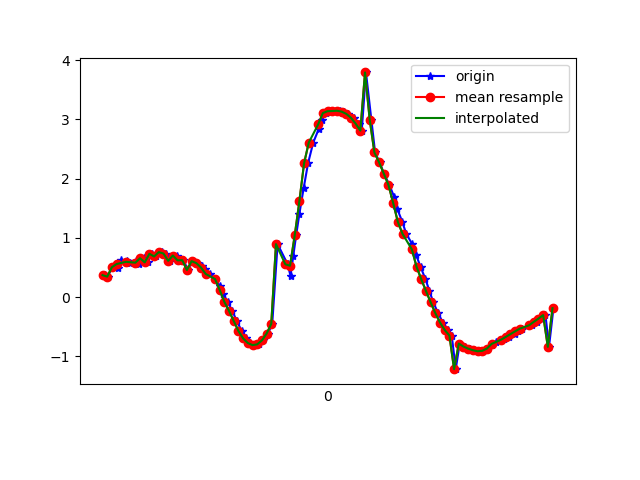

Values plotted in this chart, from the file beside it:
1617762188192, 457824829330428, 0.3707292, -3.1002748, 9.289288
1617762188202, 457824848561198, 0.3456, -3.069, 9.301
1617762188221, 457824867791968, 0.5055, -3.109, 9.28
1617762188244, 457824887022738, 0.4953, -3.099, 9.284
1617762188258, 457824906253508, 0.6213, -3.207, 9.24
1617762188284, 457824925484278, 0.6146, -3.165, 9.254
1617762188296, 457824944715048, 0.5775, -3.285, 9.215
1617762188322, 457824963945818, 0.6071, -3.235, 9.231
1617762188334, 457824983176588, 0.5558, -3.301, 9.211
1617762188359, 457825002407358, 0.6563, -3.288, 9.209
1617762188372, 457825021638128, 0.5862, -3.298, 9.21
1617762188391, 457825040868898, 0.7319, -3.298, 9.199
1617762188410, 457825060099668, 0.6863, -3.28, 9.209
1617762188433, 457825079330438, 0.7594, -3.43, 9.149
1617762188449, 457825098561208, 0.7356, -3.495, 9.126
1617762188467, 457825117791978, 0.6124, -3.749, 9.034
1617762188499, 457825137022748, 0.7022, -4.047, 8.898
1617762188508, 457825156253518, 0.6207, -4.457, 8.706
1617762188525, 457825175484288, 0.6237, -4.999, 8.406
1617762188545, 457825194715058, 0.4578, -5.63, 8.008
1617762188562, 457825213945828, 0.6071, -6.243, 7.529
1617762188582, 457825233176598, 0.5741, -6.962, 6.873
1617762188604, 457825252407368, 0.5336, -7.66, 6.09
1617762188619, 457825271638138, 0.4665, -8.282, 5.219
1617762188639, 457825291001059, 0.3917, -8.807, 4.28
1617762188661, 457825310231829, 0.3051, -9.243, 3.242
1617762188680, 457825329462599, 0.1875, -9.571, 2.1
1617762188695, 457825348693369, 0.05378, -9.759, 0.8928
1617762188714, 457825367924139, -0.08194, -9.795, -0.3026
1617762188734, 457825387154909, -0.2355, -9.7, -1.379
1617762188753, 457825406385679, -0.4057, -9.52, -2.288
1617762188774, 457825425616449, -0.5729, -9.326, -2.956
1617762188791, 457825444847219, -0.6987, -9.181, -3.354
1617762188810, 457825464077989, -0.7761, -9.087, -3.586
1617762188829, 457825483308759, -0.811, -9.004, -3.784
1617762188847, 457825502539529, -0.7979, -8.922, -3.975
1617762188866, 457825521770299, -0.7313, -8.87, -4.102
1617762188886, 457825541001069, -0.6167, -8.846, -4.173
1617762188904, 457825560231839, -0.4508, -8.817, -4.253
1617762188927, 457825579462609, 0.8948, -8.878, -4.052
1617762188970, 457825598693379, 0.5537, -8.851, -4.171
1617762188982, 457825617924149, 0.3592, -8.804, -4.289
1617762188994, 457825637154919, 0.7008, -8.78, -4.296
1617762189006, 457825656385689, 1.042, -8.782, -4.223
1617762189020, 457825675616459, 1.41, -8.837, -3.994
1617762189038, 457825694847229, 1.838, -8.942, -3.564
1617762189057, 457825714077999, 2.263, -9.08, -2.91
1617762189079, 457825733308769, 2.61, -9.237, -1.978
1617762189102, 457825752539539, 2.835, -9.345, -0.8211
1617762189117, 457825771770309, 2.999, -9.317, 0.4916
1617762189134, 457825791001079, 3.108, -9.128, 1.75
1617762189156, 457825810231849, 3.14, -8.852, 2.797
1617762189175, 457825829462619, 3.143, -8.561, 3.588
1617762189194, 457825848693389, 3.148, -8.283, 4.186
1617762189210, 457825867924159, 3.133, -8.017, 4.685
1617762189229, 457825887154929, 3.095, -7.756, 5.128
1617762189251, 457825906385699, 3.029, -7.51, 5.52
1617762189275, 457825925616469, 2.929, -7.291, 5.856
1617762189286, 457825944847239, 2.812, -7.118, 6.121
1617762189304, 457825964078009, 3.795, -6.617, 6.153
1617762189327, 457825983308779, 2.997, -6.783, 6.407
... 40 more rows
